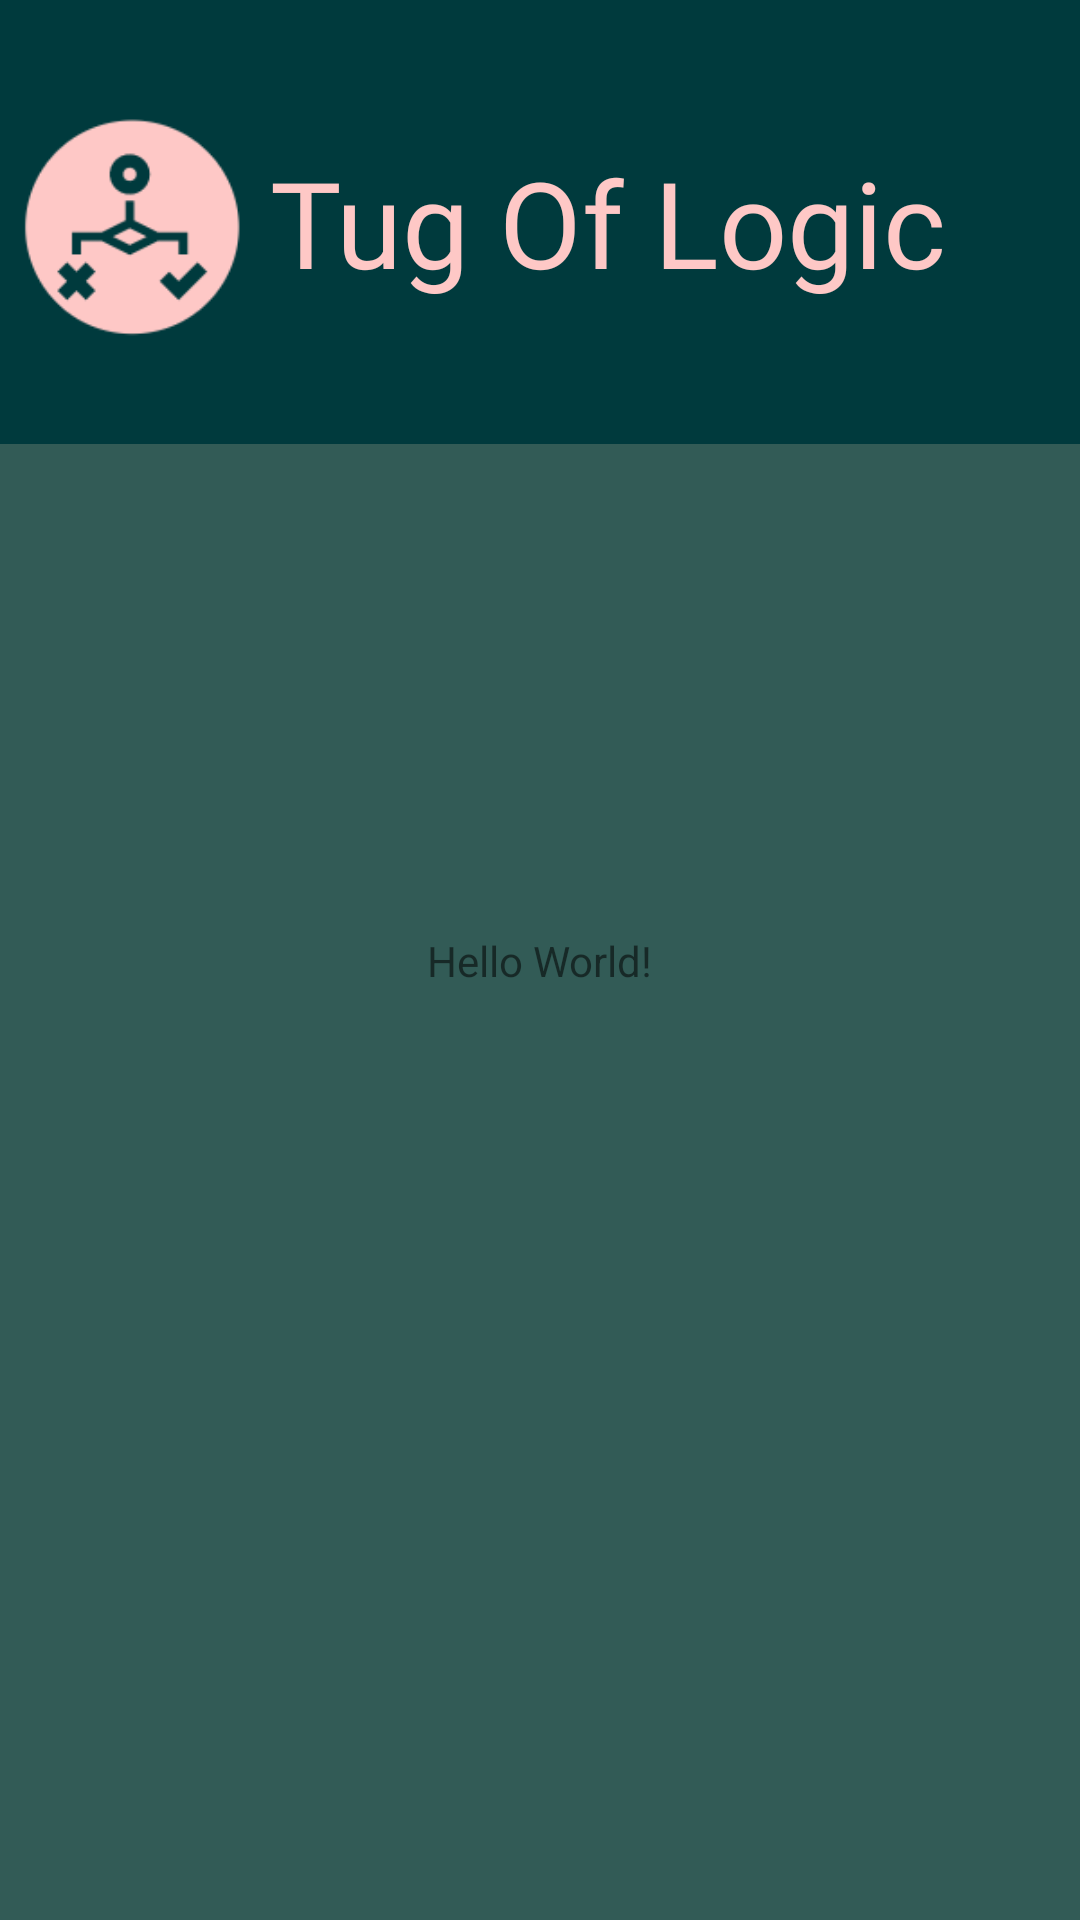

Reconstruct the res/layout file that produces this screen, plus the resources it refers to.
<!-- AndroidManifest.xml: application theme Theme.TOLStudent -->
<!-- res/layout/activity_main.xml -->
<?xml version="1.0" encoding="utf-8"?>
<androidx.constraintlayout.widget.ConstraintLayout xmlns:android="http://schemas.android.com/apk/res/android"
    xmlns:app="http://schemas.android.com/apk/res-auto"
    xmlns:tools="http://schemas.android.com/tools"
    android:layout_width="match_parent"
    android:layout_height="match_parent"
    android:background="#325B56"
    tools:context=".MainActivity">

    <LinearLayout
        android:id="@+id/linearLayout2"
        android:layout_width="match_parent"
        android:layout_height="0dp"
        android:layout_weight="2"
        android:background="#003A3D"
        android:weightSum="4"
        app:layout_constraintEnd_toEndOf="parent"
        app:layout_constraintStart_toStartOf="parent"
        app:layout_constraintTop_toTopOf="parent">

        <ImageView
            android:id="@+id/imageView"
            android:layout_width="0dp"
            android:layout_height="wrap_content"
            android:layout_weight="1"
            app:srcCompat="@drawable/tol_logo" />

        <TextView
            android:id="@+id/tvTitle"
            android:layout_width="0dp"
            android:layout_height="wrap_content"
            android:layout_gravity="center"
            android:layout_weight="3"
            android:fontFamily="@font/prosto_one"
            android:text="@string/app_name"
            android:textColor="#FEC8C6"
            android:textSize="40sp" />
    </LinearLayout>


    <TextView
        android:layout_width="wrap_content"
        android:layout_height="wrap_content"
        android:text="Hello World!"
        app:layout_constraintBottom_toBottomOf="parent"
        app:layout_constraintLeft_toLeftOf="parent"
        app:layout_constraintRight_toRightOf="parent"
        app:layout_constraintTop_toTopOf="parent" />

</androidx.constraintlayout.widget.ConstraintLayout>
<!-- resources referenced by this layout -->
<resources>
  <!-- drawable tol_logo: png bitmap (drawable, 3407 bytes) -->
  <string name="app_name">Tug Of Logic</string>
  <style name="Theme.TOLStudent" parent="Theme.MaterialComponents.DayNight.DarkActionBar">
          
          <item name="colorPrimary">@color/purple_500</item>
          <item name="colorPrimaryVariant">@color/purple_700</item>
          <item name="colorOnPrimary">@color/white</item>
          
          <item name="colorSecondary">@color/teal_200</item>
          <item name="colorSecondaryVariant">@color/teal_700</item>
          <item name="colorOnSecondary">@color/black</item>
          
          <item name="android:statusBarColor" tools:targetApi="l">?attr/colorPrimaryVariant</item>
          
      </style>
  <!-- not gathered from this repository: default colours our renderer supplied (Android Studio template values) -->
  <color name="purple_500">#FF6200EE</color>
  <color name="purple_700">#FF3700B3</color>
  <color name="teal_200">#FF03DAC5</color>
  <color name="teal_700">#FF018786</color>
  <color name="black">#FF000000</color>
  <color name="white">#FFFFFFFF</color>
</resources>
